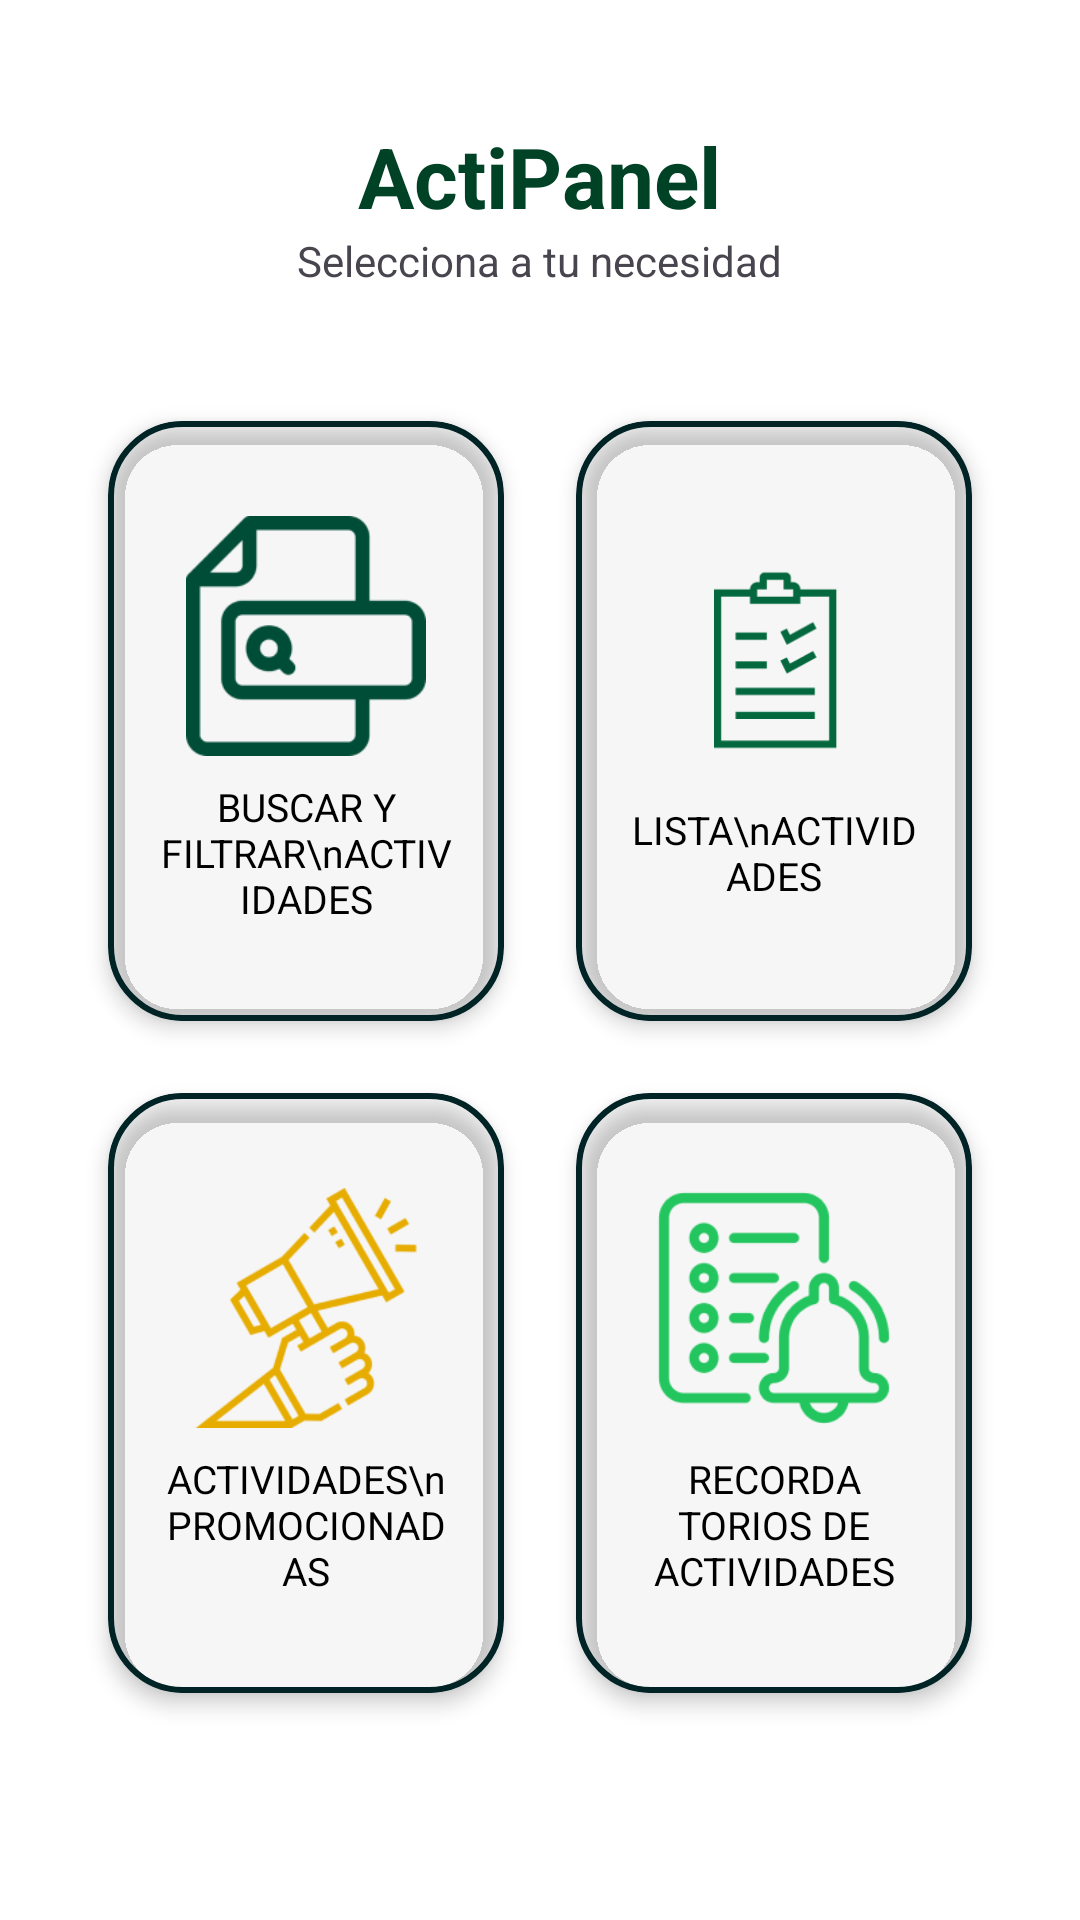

Produce the Android XML layout that renders to this screen, including the resource entries it uses.
<!-- AndroidManifest.xml: application theme Theme.Movil_PANAS_Coop -->
<!-- res/layout/fragment_actipanel.xml -->
<?xml version="1.0" encoding="utf-8"?>
<ScrollView xmlns:android="http://schemas.android.com/apk/res/android"
    xmlns:tools="http://schemas.android.com/tools"
    xmlns:app="http://schemas.android.com/apk/res-auto"
    android:layout_width="match_parent"
    android:layout_height="match_parent"
    android:background="#FFFFFF"
    android:fitsSystemWindows="true">

    <LinearLayout
        android:layout_width="match_parent"
        android:layout_height="wrap_content"
        android:orientation="vertical"
        android:padding="24dp"
        android:gravity="center_horizontal">

        
        <TextView
            android:layout_width="wrap_content"
            android:layout_height="wrap_content"
            android:text="ActiPanel"
            android:textSize="28sp"
            android:textStyle="bold"
            android:textColor="#004225"
            android:layout_marginTop="16dp" />

        
        <TextView
            android:layout_width="wrap_content"
            android:layout_height="wrap_content"
            android:text="Selecciona a tu necesidad"
            android:textSize="14sp"
            android:layout_marginBottom="32dp" />

        
        <GridLayout
            android:layout_width="match_parent"
            android:layout_height="wrap_content"
            android:alignmentMode="alignMargins"
            android:columnCount="2"
            android:rowOrderPreserved="false"
            android:useDefaultMargins="true">

            
            <androidx.cardview.widget.CardView
                android:id="@+id/card_buscar_filtrar"
                android:layout_width="0dp"
                android:layout_height="200dp"
                android:layout_margin="12dp"
                android:layout_columnWeight="1"
                app:cardCornerRadius="24dp"
                app:cardElevation="4dp"
                app:cardBackgroundColor="@android:color/transparent"
                android:clickable="true"
                android:focusable="true"
                android:foreground="?android:attr/selectableItemBackground">

                <LinearLayout
                    android:id="@+id/miBotton"
                    android:layout_width="match_parent"
                    android:layout_height="match_parent"
                    android:gravity="center"
                    android:orientation="vertical"

                    android:background="@drawable/selector_boton"
                    android:elevation="6dp"
                    android:padding="16dp">

                    <ImageView
                        android:layout_width="80dp"
                        android:layout_height="80dp"
                        android:src="@drawable/ic_buscar" />

                    <TextView
                        android:layout_width="wrap_content"
                        android:layout_height="wrap_content"
                        android:layout_marginTop="8dp"
                        android:text="BUSCAR Y FILTRAR\nACTIVIDADES"
                        android:textAlignment="center"
                        android:textColor="#000000"
                        android:textSize="13sp" />
                </LinearLayout>
            </androidx.cardview.widget.CardView>

            
            <androidx.cardview.widget.CardView
                android:id="@+id/card_lista_actividades"
                android:layout_width="0dp"
                android:layout_height="200dp"
                android:layout_margin="12dp"
                android:layout_columnWeight="1"
                app:cardCornerRadius="24dp"
                app:cardElevation="4dp"
                app:cardBackgroundColor="@android:color/transparent"
                android:clickable="true"
                android:focusable="true"
                android:foreground="?android:attr/selectableItemBackground">

                <LinearLayout
                    android:id="@+id/miBotton2"
                    android:layout_width="match_parent"
                    android:layout_height="match_parent"
                    android:gravity="center"
                    android:orientation="vertical"

                    android:background="@drawable/selector_boton"
                    android:elevation="6dp"
                    android:padding="16dp">

                    <ImageView
                        android:layout_width="80dp"
                        android:layout_height="80dp"
                        android:src="@drawable/ic_lista" />

                    <TextView
                        android:layout_width="wrap_content"
                        android:layout_height="wrap_content"
                        android:layout_marginTop="8dp"
                        android:text="LISTA\nACTIVIDADES"
                        android:textAlignment="center"
                        android:textColor="#000000"
                        android:textSize="13sp" />
                </LinearLayout>
            </androidx.cardview.widget.CardView>

            
            <androidx.cardview.widget.CardView
                android:id="@+id/card_actividades_promocionadas"
                android:layout_width="0dp"
                android:layout_height="200dp"
                android:layout_margin="12dp"
                android:layout_columnWeight="1"
                app:cardCornerRadius="24dp"
                app:cardElevation="4dp"
                app:cardBackgroundColor="@android:color/transparent"
                android:clickable="true"
                android:focusable="true"
                android:foreground="?android:attr/selectableItemBackground">

                <LinearLayout
                    android:id="@+id/miBotton3"
                    android:layout_width="match_parent"
                    android:layout_height="match_parent"
                    android:gravity="center"
                    android:orientation="vertical"
                    android:background="@drawable/selector_boton"
                    android:elevation="6dp"
                    android:padding="16dp">

                    <ImageView
                        android:layout_width="80dp"
                        android:layout_height="80dp"
                        android:src="@drawable/ic_promocion"
                        android:tint="#E6AC00"
                        tools:ignore="UseAppTint" />

                    <TextView
                        android:layout_width="wrap_content"
                        android:layout_height="wrap_content"
                        android:layout_marginTop="8dp"
                        android:text="ACTIVIDADES\nPROMOCIONADAS"
                        android:textAlignment="center"
                        android:textColor="#000000"
                        android:textSize="13sp" />
                </LinearLayout>
            </androidx.cardview.widget.CardView>

            
            <androidx.cardview.widget.CardView
                android:id="@+id/card_recordatorio"
                android:layout_width="0dp"
                android:layout_height="200dp"
                android:layout_margin="12dp"
                android:layout_columnWeight="1"
                app:cardCornerRadius="24dp"
                app:cardElevation="4dp"
                app:cardBackgroundColor="@android:color/transparent"
                android:clickable="true"
                android:focusable="true"
                android:foreground="?android:attr/selectableItemBackground">

                <LinearLayout
                    android:id="@+id/miBotton4"
                    android:layout_width="match_parent"
                    android:layout_height="match_parent"
                    android:gravity="center"
                    android:orientation="vertical"
                    android:background="@drawable/selector_boton"
                    android:elevation="6dp"
                    android:padding="16dp">

                    <ImageView
                        android:layout_width="80dp"
                        android:layout_height="80dp"
                        android:src="@drawable/ic_recordatorio" />

                    <TextView
                        android:layout_width="wrap_content"
                        android:layout_height="wrap_content"
                        android:layout_marginTop="8dp"
                        android:text="RECORDATORIOS DE ACTIVIDADES"
                        android:textAlignment="center"
                        android:textColor="#000000"
                        android:textSize="13sp" />
                </LinearLayout>
            </androidx.cardview.widget.CardView>

        </GridLayout>
    </LinearLayout>
</ScrollView>
<!-- resources referenced by this layout -->
<resources>
  <!-- drawable ic_buscar: png bitmap (drawable, 3858 bytes) -->
  <!-- drawable ic_lista: png bitmap (drawable, 3608 bytes) -->
  <!-- drawable ic_promocion: png bitmap (drawable, 10897 bytes) -->
  <!-- drawable ic_recordatorio: png bitmap (drawable, 9200 bytes) -->
  <!-- drawable selector_boton (drawable) -->
  <selector xmlns:android="http://schemas.android.com/apk/res/android">
      <item android:drawable="@drawable/boton_presionado" android:state_pressed="true" />
      <item android:drawable="@drawable/bg_button_border" />
  </selector>
  <style name="Theme.Movil_PANAS_Coop" parent="Base.Theme.Movil_PANAS_Coop" />
  <!-- drawable boton_presionado (drawable) -->
  <shape xmlns:android="http://schemas.android.com/apk/res/android"
      android:shape="rectangle">
      <solid android:color="#FFEEEEEE" /> 
      <stroke android:width="2dp" android:color="#002326" />
      <corners android:radius="24dp" />
  </shape>
  <!-- drawable bg_button_border (drawable) -->
  <?xml version="1.0" encoding="utf-8"?>
  <layer-list xmlns:android="http://schemas.android.com/apk/res/android">
  
  
  
      
      <item>
          <shape android:shape="rectangle">
              <stroke android:width="2dp" android:color="#002326" />
              <corners android:radius="24dp" />
          </shape>
      </item>
  </layer-list>
  <style name="Base.Theme.Movil_PANAS_Coop" parent="Theme.Material3.DayNight.NoActionBar">
          
          
      </style>
</resources>
